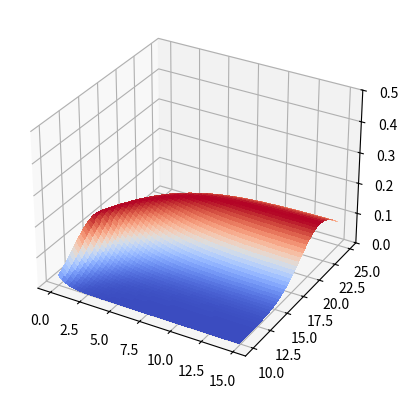

The matplotlib source for this figure:
# https://matplotlib.org/stable/gallery/mplot3d/surface3d.html#sphx-glr-gallery-mplot3d-surface3d-py

import matplotlib.pyplot as plt
import numpy as np
import scipy

t_air = 22
t_0 = 15
lam = 3
stdev = 3

def temp_model(t):
    t = t_air + (t_0 - t_air)*np.exp(-t/lam)

    return t

def get_density(x, y):
    p = 1/(stdev * np.sqrt(2 * np.pi)) * np.exp(-1/2 * ((y-temp_model(x))/stdev)**2)

    return p

from matplotlib import cm
from matplotlib.ticker import LinearLocator

fig, ax = plt.subplots(subplot_kw={"projection": "3d"})

t = np.arange(0, 15, 0.1)
T = np.arange(10, 25, 0.1)
t, T= np.meshgrid(t, T)

p = t.copy()

for i in range(len(t[0])):
    for j in range(len(t)):
        p[j][i] = get_density(t[0][i], T[j][0])

surf = ax.plot_surface(t, T, p, cmap=cm.coolwarm,
                       linewidth=0, antialiased=False)

# Customize the z axis.
ax.set_zlim(0, 0.5)

# Add a color bar which maps values to colors.

plt.show()